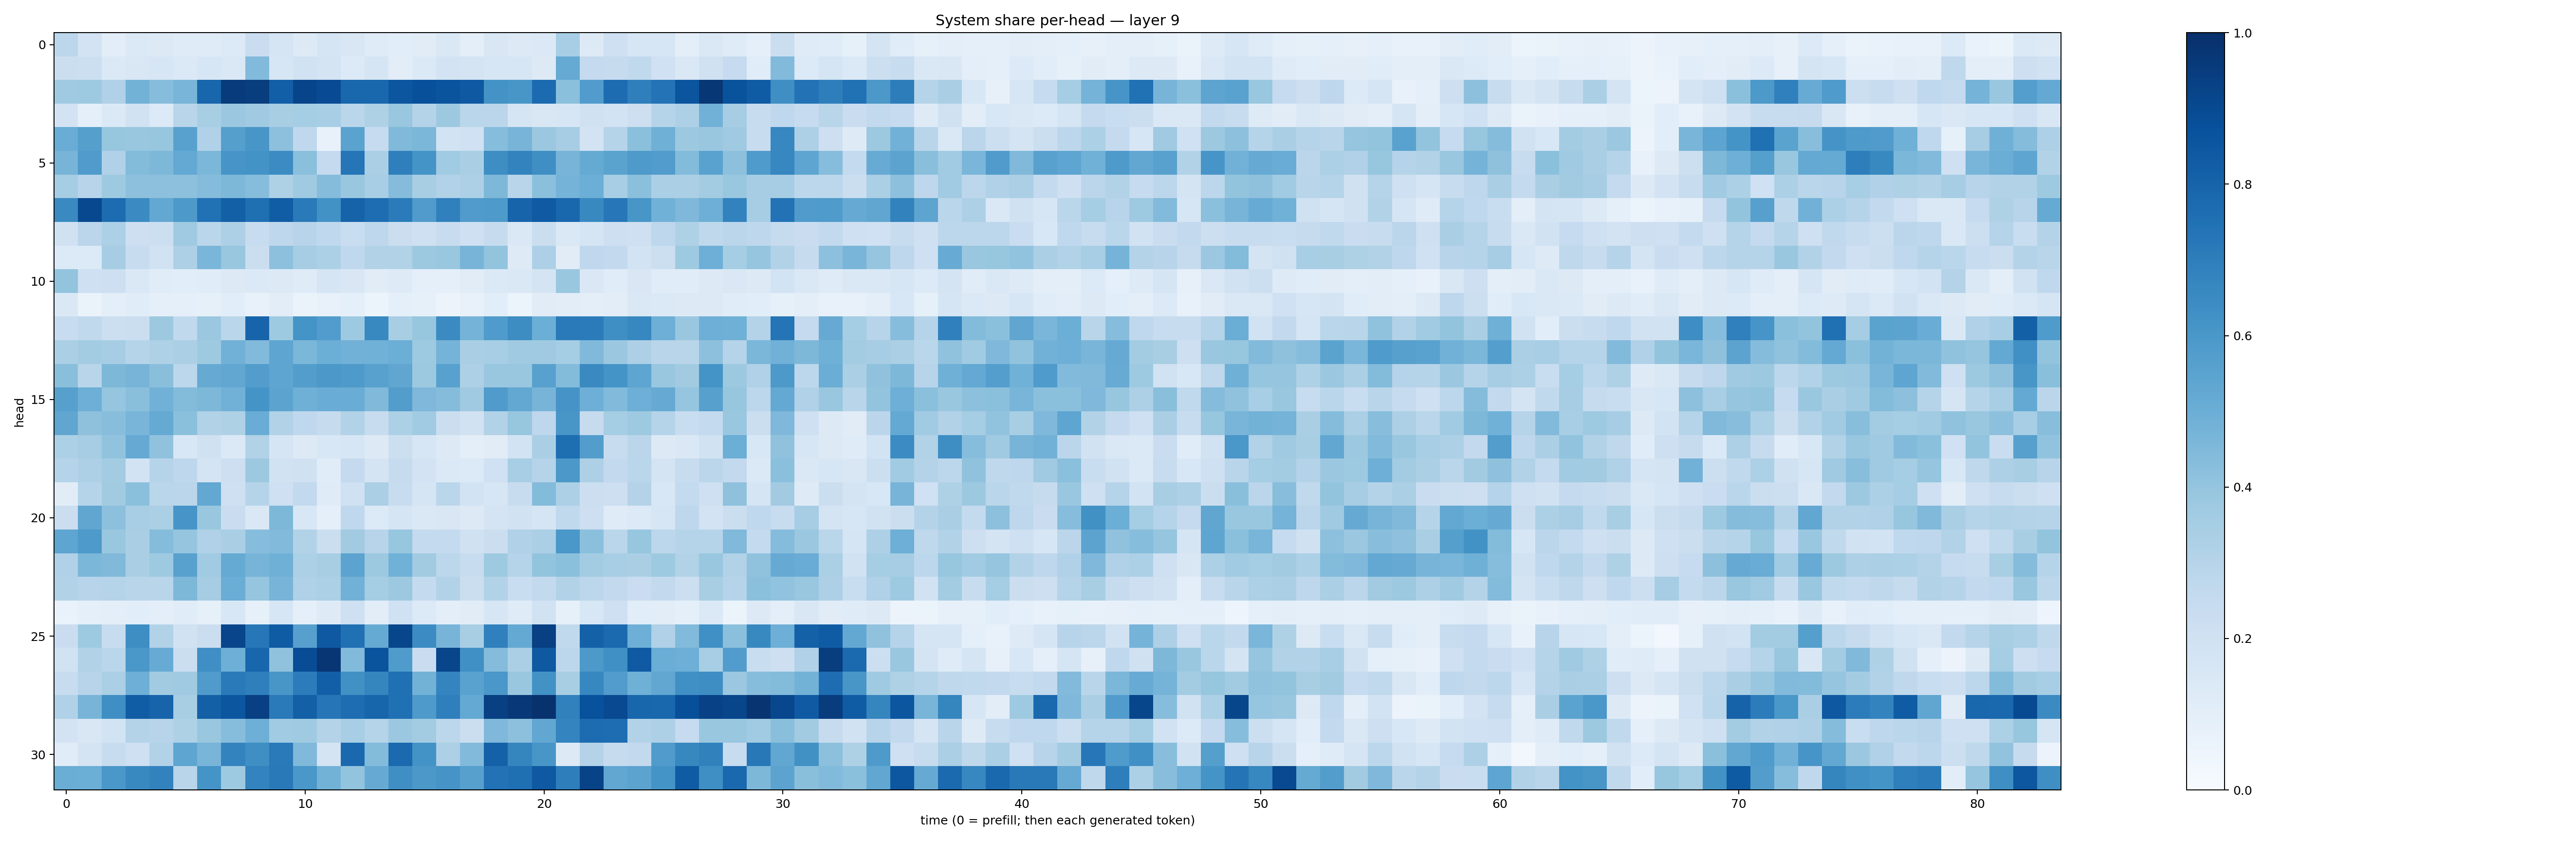

The table this chart was drawn from, first rows:
0.2811444, 0.18000375, 0.102368586, 0.13697511, 0.12631583, 0.11778491, 0.11775418, 0.13330042, 0.22849014, 0.16862257, 0.1303125, 0.17117766, 0.15182601, 0.117303126, 0.10747619, 0.111508034, 0.14221053, 0.09554789, 0.1499804, 0.12719858, 0.14053437, 0.34482136, 0.12651631, 0.20574887
0.2264, 0.2167, 0.1396, 0.149, 0.1611, 0.137, 0.1566, 0.1413, 0.4417, 0.1582, 0.1923, 0.1754, 0.1346, 0.1689, 0.1032, 0.1394, 0.1806, 0.1759, 0.162, 0.1622, 0.1282, 0.5157, 0.2517, 0.2439
0.3676, 0.3711, 0.3198, 0.4803, 0.4317, 0.4664, 0.7906, 0.9559, 0.9466, 0.8195, 0.9205, 0.893, 0.7883, 0.7873, 0.8532, 0.876, 0.862, 0.8425, 0.618, 0.6021, 0.7719, 0.4194, 0.5766, 0.7661
0.1814, 0.09301, 0.1374, 0.194, 0.1353, 0.2926, 0.34, 0.3797, 0.3706, 0.3435, 0.3532, 0.3475, 0.2879, 0.3209, 0.3877, 0.3081, 0.3775, 0.2879, 0.2834, 0.1678, 0.1488, 0.16, 0.1979, 0.1858
0.5071, 0.5637, 0.3939, 0.3881, 0.3919, 0.5578, 0.3181, 0.5632, 0.6026, 0.4142, 0.2675, 0.07231, 0.5507, 0.2473, 0.446, 0.4601, 0.1856, 0.2015, 0.4311, 0.4708, 0.3805, 0.3486, 0.1799, 0.304
0.4709, 0.5819, 0.3199, 0.4384, 0.4564, 0.5197, 0.4576, 0.6082, 0.6201, 0.6468, 0.4196, 0.252, 0.7317, 0.3356, 0.6945, 0.6151, 0.3663, 0.3393, 0.6399, 0.6763, 0.6346, 0.4702, 0.5193, 0.5499
0.3526, 0.2961, 0.3748, 0.4153, 0.4161, 0.4144, 0.4339, 0.4552, 0.4301, 0.322, 0.3693, 0.4358, 0.3852, 0.3471, 0.4364, 0.3404, 0.3139, 0.3249, 0.4545, 0.2914, 0.4188, 0.4731, 0.497, 0.3447
0.6561, 0.9044, 0.7658, 0.6494, 0.5235, 0.59, 0.7474, 0.8126, 0.7567, 0.8273, 0.7122, 0.6213, 0.8037, 0.7623, 0.7075, 0.582, 0.6896, 0.5811, 0.5871, 0.7984, 0.8372, 0.789, 0.6591, 0.726
0.1962, 0.2831, 0.3303, 0.2135, 0.2165, 0.3705, 0.2871, 0.3273, 0.2405, 0.2748, 0.2938, 0.2684, 0.2325, 0.2763, 0.2252, 0.2064, 0.2351, 0.2037, 0.245, 0.1452, 0.2214, 0.1422, 0.1699, 0.2142
0.1336, 0.1339, 0.3502, 0.2365, 0.1879, 0.3252, 0.4638, 0.3904, 0.2255, 0.4142, 0.3481, 0.3282, 0.2681, 0.3161, 0.3123, 0.3785, 0.3836, 0.4718, 0.4001, 0.1215, 0.3259, 0.1104, 0.2671, 0.2584
0.399, 0.2037, 0.2117, 0.1466, 0.1153, 0.1059, 0.1138, 0.1283, 0.1403, 0.1256, 0.12, 0.1713, 0.1499, 0.1102, 0.1248, 0.08689, 0.08835, 0.1114, 0.1402, 0.1473, 0.1744, 0.3837, 0.148, 0.1169
0.1445, 0.06429, 0.1006, 0.1135, 0.09003, 0.08623, 0.08306, 0.1072, 0.07254, 0.1033, 0.06543, 0.07358, 0.09228, 0.05393, 0.08745, 0.08506, 0.05751, 0.07278, 0.1087, 0.06077, 0.1113, 0.1038, 0.09441, 0.1026
0.2383, 0.2646, 0.2159, 0.2211, 0.3775, 0.2644, 0.3823, 0.2853, 0.7987, 0.3711, 0.6168, 0.5745, 0.3714, 0.6581, 0.3431, 0.3927, 0.6506, 0.4755, 0.5825, 0.6438, 0.4992, 0.7111, 0.7106, 0.6365
0.3348, 0.3556, 0.3511, 0.2987, 0.3214, 0.3321, 0.3741, 0.4827, 0.4453, 0.5354, 0.459, 0.4985, 0.4815, 0.4866, 0.4983, 0.3735, 0.4761, 0.3396, 0.3445, 0.3692, 0.3675, 0.353, 0.4491, 0.3815
0.4236, 0.2898, 0.4537, 0.4696, 0.4239, 0.2786, 0.5122, 0.5283, 0.5734, 0.5355, 0.5725, 0.595, 0.5863, 0.5557, 0.535, 0.375, 0.5553, 0.3244, 0.3846, 0.3898, 0.5565, 0.441, 0.6562, 0.6168
0.5597, 0.4939, 0.3949, 0.4235, 0.4819, 0.4389, 0.4553, 0.4827, 0.6156, 0.5457, 0.4913, 0.5061, 0.5071, 0.4484, 0.5722, 0.4512, 0.4371, 0.3709, 0.5797, 0.5253, 0.4708, 0.6114, 0.4949, 0.4452
0.5332, 0.4115, 0.4272, 0.4663, 0.5179, 0.4216, 0.3126, 0.3233, 0.5067, 0.3148, 0.2671, 0.2434, 0.3107, 0.236, 0.3317, 0.3667, 0.2241, 0.1921, 0.3123, 0.3912, 0.2748, 0.6054, 0.2436, 0.3546
0.3319, 0.3489, 0.4055, 0.5126, 0.4087, 0.156, 0.1969, 0.1384, 0.3157, 0.1677, 0.1307, 0.1524, 0.1578, 0.1293, 0.2162, 0.157, 0.1295, 0.1014, 0.1096, 0.1856, 0.3395, 0.7608, 0.5739, 0.2419
0.2984, 0.3251, 0.3581, 0.1848, 0.3002, 0.2761, 0.1766, 0.2136, 0.3755, 0.1938, 0.1989, 0.1159, 0.2516, 0.1796, 0.2435, 0.1814, 0.1398, 0.1361, 0.2001, 0.344, 0.3035, 0.5955, 0.3254, 0.2586
0.1117, 0.2981, 0.3627, 0.4218, 0.2864, 0.2822, 0.5238, 0.2101, 0.3006, 0.2106, 0.2581, 0.1187, 0.2026, 0.3342, 0.242, 0.1718, 0.2875, 0.186, 0.1633, 0.2356, 0.4394, 0.3266, 0.2177, 0.2114
0.2255, 0.5327, 0.4151, 0.3456, 0.3337, 0.6072, 0.3862, 0.2285, 0.1483, 0.4546, 0.1558, 0.09208, 0.2679, 0.1337, 0.1685, 0.1465, 0.1523, 0.1284, 0.1761, 0.1923, 0.1687, 0.2647, 0.2125, 0.1181
0.5352, 0.5894, 0.3859, 0.3365, 0.4342, 0.3971, 0.3169, 0.3371, 0.4329, 0.442, 0.3103, 0.2243, 0.3625, 0.2936, 0.3923, 0.2572, 0.2559, 0.1957, 0.2226, 0.317, 0.3335, 0.601, 0.4184, 0.2867
0.3201, 0.4573, 0.4491, 0.3371, 0.3733, 0.5557, 0.3657, 0.5189, 0.4724, 0.4909, 0.329, 0.3418, 0.5455, 0.3771, 0.4853, 0.3623, 0.2802, 0.2357, 0.3734, 0.3039, 0.4018, 0.4215, 0.3587, 0.3462
0.3088, 0.2953, 0.3046, 0.2929, 0.2897, 0.4536, 0.3494, 0.5003, 0.397, 0.4725, 0.3171, 0.3288, 0.4805, 0.3546, 0.3769, 0.2572, 0.3106, 0.225, 0.3089, 0.2312, 0.2586, 0.3109, 0.2811, 0.2579
0.06647, 0.09122, 0.09958, 0.1082, 0.0981, 0.1134, 0.08332, 0.1533, 0.08405, 0.1634, 0.08626, 0.125, 0.208, 0.1021, 0.2005, 0.1354, 0.09625, 0.1113, 0.1608, 0.1207, 0.1896, 0.08472, 0.1541, 0.2075
0.229, 0.3715, 0.2369, 0.6385, 0.3086, 0.1894, 0.221, 0.9152, 0.7232, 0.8318, 0.5601, 0.8437, 0.7534, 0.5157, 0.9111, 0.6466, 0.4696, 0.3435, 0.6892, 0.5212, 0.9356, 0.2625, 0.8088, 0.7761
0.1923, 0.3113, 0.2888, 0.5988, 0.5104, 0.2216, 0.6331, 0.4946, 0.7893, 0.4063, 0.8883, 0.9745, 0.4449, 0.8595, 0.5851, 0.2268, 0.9148, 0.6318, 0.4338, 0.3359, 0.8415, 0.2779, 0.5924, 0.6296
0.2419, 0.2942, 0.3348, 0.4924, 0.3625, 0.369, 0.5789, 0.7112, 0.6928, 0.6019, 0.7043, 0.8196, 0.6252, 0.6684, 0.7524, 0.4782, 0.675, 0.5517, 0.5986, 0.3895, 0.6227, 0.3437, 0.6642, 0.5746
0.3172, 0.4701, 0.6365, 0.8277, 0.7972, 0.3414, 0.8137, 0.8544, 0.9372, 0.7129, 0.8127, 0.7304, 0.7646, 0.794, 0.7534, 0.5875, 0.6935, 0.5225, 0.9349, 0.9687, 0.9917, 0.6847, 0.8738, 0.8993
0.1797, 0.1519, 0.1865, 0.3082, 0.2934, 0.3233, 0.3897, 0.4317, 0.4939, 0.3655, 0.3695, 0.3083, 0.3468, 0.303, 0.3797, 0.3584, 0.2799, 0.2221, 0.4504, 0.4169, 0.5275, 0.6726, 0.7676, 0.7637
0.1171, 0.1773, 0.2394, 0.2097, 0.3096, 0.5363, 0.4677, 0.6772, 0.6328, 0.7122, 0.4482, 0.1738, 0.7793, 0.4405, 0.7739, 0.6203, 0.3274, 0.443, 0.8093, 0.6693, 0.604, 0.1302, 0.3064, 0.2448
0.5021, 0.4993, 0.5993, 0.659, 0.6801, 0.2901, 0.617, 0.3748, 0.6789, 0.7158, 0.5991, 0.4772, 0.4008, 0.5127, 0.6334, 0.5972, 0.6106, 0.5611, 0.7446, 0.7559, 0.8408, 0.6969, 0.9247, 0.5293
